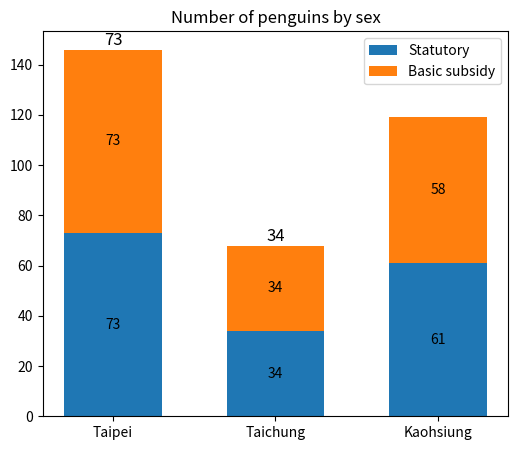

This chart was generated by the following Python code:
import matplotlib.pyplot as plt
import numpy as np

species = ('Taipei', 'Taichung', 'Kaohsiung')
sex_counts = {
    'Statutory': np.array([73, 34, 61]),
    'Basic subsidy': np.array([73, 34, 58]),
}

region_num = [1, 2, 3]
position_vacancies = [sex_counts['Statutory'][0] + sex_counts["Basic subsidy"][0],
                      sex_counts["Statutory"][1] + sex_counts["Basic subsidy"][1],
                      sex_counts["Statutory"][2] + sex_counts["Basic subsidy"][2]]

fig, ax = plt.subplots(figsize=(6, 5))
bottom = np.zeros(3)

n = 0

for sex, sex_count in sex_counts.items():
    p = ax.bar(species, sex_count, width=0.6, label=sex, bottom=bottom)
    bottom += sex_count

    ax.bar_label(p, label_type='center')

    height = p[n].get_height()
    ax.text(p[n].get_x() + p[n].get_width() / 2., 2.001 * height,
            '%d' % int(height), ha='center', va='bottom', fontsize=12)

    n = n + 1


# plot = ax.bar(region_num, position_vacancies, width=0.6)
#
# for rect in plot:
#     height = rect.get_height()
#     ax.text(rect.get_x() + rect.get_width() / 2., 1.002 * height,
#             '%d' % int(height), ha='center', va='bottom', fontsize=12)

ax.set_title('Number of penguins by sex')
ax.legend()

plt.show()
